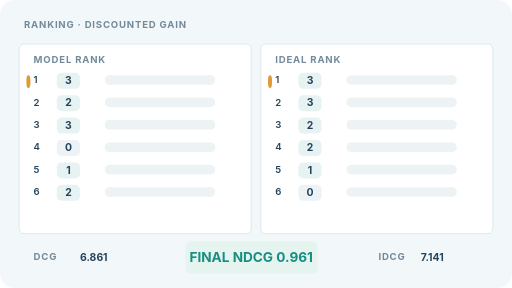
t = 0.00 s
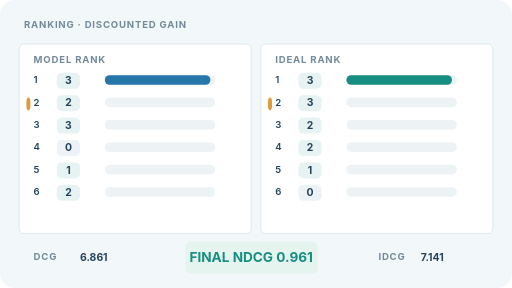
t = 1.68 s
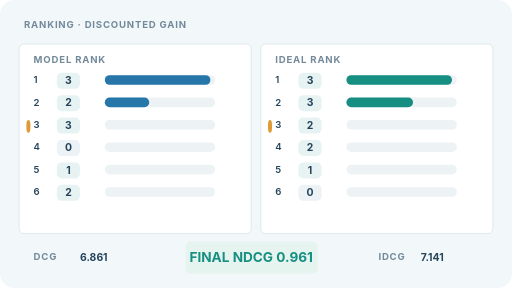
t = 3.36 s
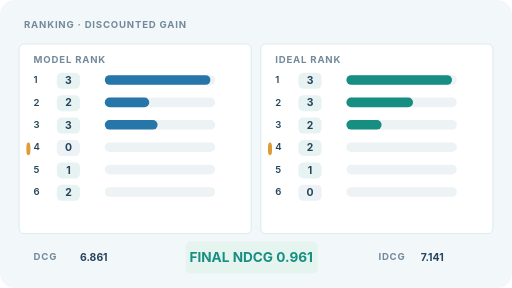
t = 5.04 s
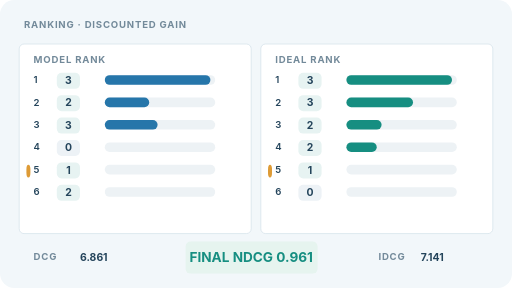
t = 6.72 s
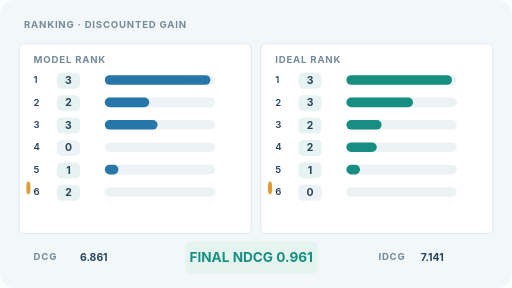
t = 8.28 s

The animated SVG that drew these frames (rendered in a browser with its animation timeline set to each time). Animation: 14 SMIL elements (animate=14); frames cover the first 8.28 s, repeats indefinitely.

<svg xmlns="http://www.w3.org/2000/svg" width="640" height="360" viewBox="0 0 640 360" role="img" aria-labelledby="title desc"><title id="title">NDCG ranking with position-discounted contributions</title><desc id="desc">An animated scan adds each item contribution by rank for a model order and an ideal relevance order. Linear gains and log2 position discount; values are illustrative.</desc><style>text{font-family:Inter,Arial,sans-serif;fill:#24445b}.head{font-size:12px;font-weight:700;letter-spacing:1px;fill:#738a9a}.lab{font-size:12px;font-weight:600}.num{font-size:13px;font-weight:700}.muted{fill:#738a9a}.panel{fill:#fff;stroke:#d7e4eb;stroke-width:1.3}@media(prefers-reduced-motion:reduce){animate{display:none}}</style><rect width="640" height="360" rx="18" fill="#f2f7fa" /><text x="30" y="35" class="head">RANKING · DISCOUNTED GAIN</text><rect x="24" y="55" width="290" height="237" rx="6" fill="#fff" stroke="#d7e4eb" /><rect x="326" y="55" width="290" height="237" rx="6" fill="#fff" stroke="#d7e4eb" /><text x="42" y="79" class="head">MODEL RANK</text><text x="344" y="79" class="head">IDEAL RANK</text><text x="42" y="104" class="lab" fill="#6d8798">1</text><rect x="71" y="91" width="29" height="20" rx="6" fill="#e7f3f2" /><text x="85.5" y="105" class="num" text-anchor="middle">3</text><rect x="131" y="94" width="138" height="12" rx="6" fill="#edf2f5" /><rect x="131" y="94" width="132.00" height="12" rx="6" fill="#2676aa"><animate attributeName="width" values="0.00000;132.00000;132.00000;132.00000;132.00000;132.00000;132.00000;132.00000;132.00000;132.00000;132.00000;132.00000;132.00000" keyTimes="0.00;0.10;0.14;0.24;0.28;0.38;0.42;0.52;0.56;0.66;0.70;0.80;1.00" dur="12s" repeatCount="indefinite" calcMode="linear" /></rect><text x="344" y="104" class="lab" fill="#6d8798">1</text><rect x="373" y="91" width="29" height="20" rx="6" fill="#e7f3f2" /><text x="387.5" y="105" class="num" text-anchor="middle">3</text><rect x="433" y="94" width="138" height="12" rx="6" fill="#edf2f5" /><rect x="433" y="94" width="132.00" height="12" rx="6" fill="#168e81"><animate attributeName="width" values="0.00000;132.00000;132.00000;132.00000;132.00000;132.00000;132.00000;132.00000;132.00000;132.00000;132.00000;132.00000;132.00000" keyTimes="0.00;0.10;0.14;0.24;0.28;0.38;0.42;0.52;0.56;0.66;0.70;0.80;1.00" dur="12s" repeatCount="indefinite" calcMode="linear" /></rect><text x="42" y="132" class="lab" fill="#6d8798">2</text><rect x="71" y="119" width="29" height="20" rx="6" fill="#e7f3f2" /><text x="85.5" y="133" class="num" text-anchor="middle">2</text><rect x="131" y="122" width="138" height="12" rx="6" fill="#edf2f5" /><rect x="131" y="122" width="55.52" height="12" rx="6" fill="#2676aa"><animate attributeName="width" values="0.00000;0.00000;0.00000;55.52182;55.52182;55.52182;55.52182;55.52182;55.52182;55.52182;55.52182;55.52182;55.52182" keyTimes="0.00;0.10;0.14;0.24;0.28;0.38;0.42;0.52;0.56;0.66;0.70;0.80;1.00" dur="12s" repeatCount="indefinite" calcMode="linear" /></rect><text x="344" y="132" class="lab" fill="#6d8798">2</text><rect x="373" y="119" width="29" height="20" rx="6" fill="#e7f3f2" /><text x="387.5" y="133" class="num" text-anchor="middle">3</text><rect x="433" y="122" width="138" height="12" rx="6" fill="#edf2f5" /><rect x="433" y="122" width="83.28" height="12" rx="6" fill="#168e81"><animate attributeName="width" values="0.00000;0.00000;0.00000;83.28273;83.28273;83.28273;83.28273;83.28273;83.28273;83.28273;83.28273;83.28273;83.28273" keyTimes="0.00;0.10;0.14;0.24;0.28;0.38;0.42;0.52;0.56;0.66;0.70;0.80;1.00" dur="12s" repeatCount="indefinite" calcMode="linear" /></rect><text x="42" y="160" class="lab" fill="#6d8798">3</text><rect x="71" y="147" width="29" height="20" rx="6" fill="#e7f3f2" /><text x="85.5" y="161" class="num" text-anchor="middle">3</text><rect x="131" y="150" width="138" height="12" rx="6" fill="#edf2f5" /><rect x="131" y="150" width="66.00" height="12" rx="6" fill="#2676aa"><animate attributeName="width" values="0.00000;0.00000;0.00000;0.00000;0.00000;66.00000;66.00000;66.00000;66.00000;66.00000;66.00000;66.00000;66.00000" keyTimes="0.00;0.10;0.14;0.24;0.28;0.38;0.42;0.52;0.56;0.66;0.70;0.80;1.00" dur="12s" repeatCount="indefinite" calcMode="linear" /></rect><text x="344" y="160" class="lab" fill="#6d8798">3</text><rect x="373" y="147" width="29" height="20" rx="6" fill="#e7f3f2" /><text x="387.5" y="161" class="num" text-anchor="middle">2</text><rect x="433" y="150" width="138" height="12" rx="6" fill="#edf2f5" /><rect x="433" y="150" width="44.00" height="12" rx="6" fill="#168e81"><animate attributeName="width" values="0.00000;0.00000;0.00000;0.00000;0.00000;44.00000;44.00000;44.00000;44.00000;44.00000;44.00000;44.00000;44.00000" keyTimes="0.00;0.10;0.14;0.24;0.28;0.38;0.42;0.52;0.56;0.66;0.70;0.80;1.00" dur="12s" repeatCount="indefinite" calcMode="linear" /></rect><text x="42" y="188" class="lab" fill="#6d8798">4</text><rect x="71" y="175" width="29" height="20" rx="6" fill="#edf2f6" /><text x="85.5" y="189" class="num" text-anchor="middle">0</text><rect x="131" y="178" width="138" height="12" rx="6" fill="#edf2f5" /><rect x="131" y="178" width="0.00" height="12" rx="6" fill="#2676aa"><animate attributeName="width" values="0.00000;0.00000;0.00000;0.00000;0.00000;0.00000;0.00000;0.00000;0.00000;0.00000;0.00000;0.00000;0.00000" keyTimes="0.00;0.10;0.14;0.24;0.28;0.38;0.42;0.52;0.56;0.66;0.70;0.80;1.00" dur="12s" repeatCount="indefinite" calcMode="linear" /></rect><text x="344" y="188" class="lab" fill="#6d8798">4</text><rect x="373" y="175" width="29" height="20" rx="6" fill="#e7f3f2" /><text x="387.5" y="189" class="num" text-anchor="middle">2</text><rect x="433" y="178" width="138" height="12" rx="6" fill="#edf2f5" /><rect x="433" y="178" width="37.90" height="12" rx="6" fill="#168e81"><animate attributeName="width" values="0.00000;0.00000;0.00000;0.00000;0.00000;0.00000;0.00000;37.89954;37.89954;37.89954;37.89954;37.89954;37.89954" keyTimes="0.00;0.10;0.14;0.24;0.28;0.38;0.42;0.52;0.56;0.66;0.70;0.80;1.00" dur="12s" repeatCount="indefinite" calcMode="linear" /></rect><text x="42" y="216" class="lab" fill="#6d8798">5</text><rect x="71" y="203" width="29" height="20" rx="6" fill="#e7f3f2" /><text x="85.5" y="217" class="num" text-anchor="middle">1</text><rect x="131" y="206" width="138" height="12" rx="6" fill="#edf2f5" /><rect x="131" y="206" width="17.02" height="12" rx="6" fill="#2676aa"><animate attributeName="width" values="0.00000;0.00000;0.00000;0.00000;0.00000;0.00000;0.00000;0.00000;0.00000;17.02152;17.02152;17.02152;17.02152" keyTimes="0.00;0.10;0.14;0.24;0.28;0.38;0.42;0.52;0.56;0.66;0.70;0.80;1.00" dur="12s" repeatCount="indefinite" calcMode="linear" /></rect><text x="344" y="216" class="lab" fill="#6d8798">5</text><rect x="373" y="203" width="29" height="20" rx="6" fill="#e7f3f2" /><text x="387.5" y="217" class="num" text-anchor="middle">1</text><rect x="433" y="206" width="138" height="12" rx="6" fill="#edf2f5" /><rect x="433" y="206" width="17.02" height="12" rx="6" fill="#168e81"><animate attributeName="width" values="0.00000;0.00000;0.00000;0.00000;0.00000;0.00000;0.00000;0.00000;0.00000;17.02152;17.02152;17.02152;17.02152" keyTimes="0.00;0.10;0.14;0.24;0.28;0.38;0.42;0.52;0.56;0.66;0.70;0.80;1.00" dur="12s" repeatCount="indefinite" calcMode="linear" /></rect><text x="42" y="244" class="lab" fill="#6d8798">6</text><rect x="71" y="231" width="29" height="20" rx="6" fill="#e7f3f2" /><text x="85.5" y="245" class="num" text-anchor="middle">2</text><rect x="131" y="234" width="138" height="12" rx="6" fill="#edf2f5" /><rect x="131" y="234" width="31.35" height="12" rx="6" fill="#2676aa"><animate attributeName="width" values="0.00000;0.00000;0.00000;0.00000;0.00000;0.00000;0.00000;0.00000;0.00000;0.00000;0.00000;31.34623;31.34623" keyTimes="0.00;0.10;0.14;0.24;0.28;0.38;0.42;0.52;0.56;0.66;0.70;0.80;1.00" dur="12s" repeatCount="indefinite" calcMode="linear" /></rect><text x="344" y="244" class="lab" fill="#6d8798">6</text><rect x="373" y="231" width="29" height="20" rx="6" fill="#edf2f6" /><text x="387.5" y="245" class="num" text-anchor="middle">0</text><rect x="433" y="234" width="138" height="12" rx="6" fill="#edf2f5" /><rect x="433" y="234" width="0.00" height="12" rx="6" fill="#168e81"><animate attributeName="width" values="0.00000;0.00000;0.00000;0.00000;0.00000;0.00000;0.00000;0.00000;0.00000;0.00000;0.00000;0.00000;0.00000" keyTimes="0.00;0.10;0.14;0.24;0.28;0.38;0.42;0.52;0.56;0.66;0.70;0.80;1.00" dur="12s" repeatCount="indefinite" calcMode="linear" /></rect><rect x="33" y="92" width="5" height="16" rx="6" fill="#de9b36"><animate attributeName="y" values="94.00000;94.00000;122.00000;122.00000;150.00000;150.00000;178.00000;178.00000;206.00000;206.00000;234.00000;234.00000;234.00000" keyTimes="0.00;0.10;0.14;0.24;0.28;0.38;0.42;0.52;0.56;0.66;0.70;0.80;1.00" dur="12s" repeatCount="indefinite" calcMode="linear" /></rect><rect x="335" y="92" width="5" height="16" rx="6" fill="#de9b36"><animate attributeName="y" values="94.00000;94.00000;122.00000;122.00000;150.00000;150.00000;178.00000;178.00000;206.00000;206.00000;234.00000;234.00000;234.00000" keyTimes="0.00;0.10;0.14;0.24;0.28;0.38;0.42;0.52;0.56;0.66;0.70;0.80;1.00" dur="12s" repeatCount="indefinite" calcMode="linear" /></rect><text x="42" y="325" class="head">DCG</text><text x="100" y="326" class="num">6.861</text><text x="473" y="325" class="head">IDCG</text><text x="526" y="326" class="num">7.141</text><rect x="232" y="302" width="165" height="40" rx="6" fill="#e6f4ef" /><text x="314" y="327" class="num" text-anchor="middle" style="font-size:17px;fill:#168e81">FINAL NDCG 0.961</text></svg>
